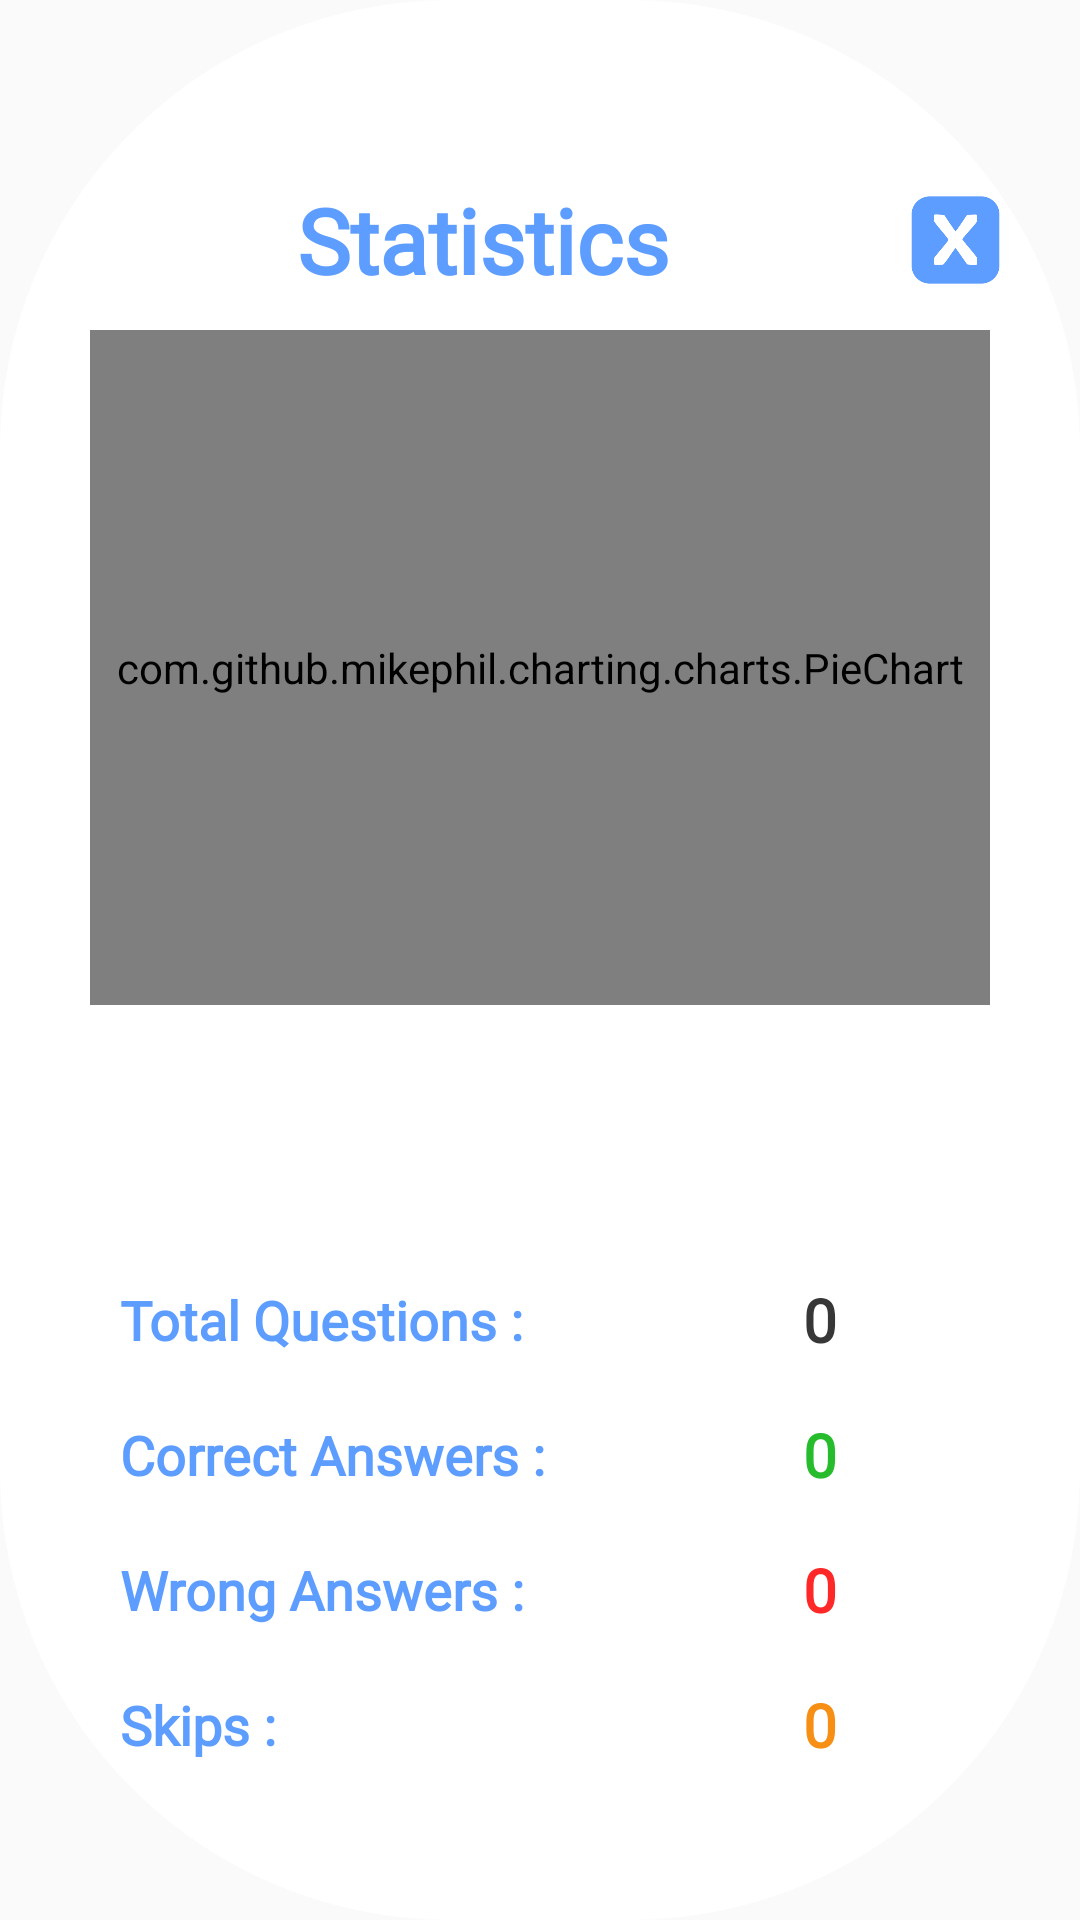

The Android layout XML behind this screen, and the referenced resources:
<!-- AndroidManifest.xml: application theme AppTheme -->
<!-- res/layout/statistics.xml -->
<?xml version="1.0" encoding="utf-8"?>
<androidx.constraintlayout.widget.ConstraintLayout
    xmlns:android="http://schemas.android.com/apk/res/android"
    xmlns:app="http://schemas.android.com/apk/res-auto"
    android:layout_width="match_parent"
    android:layout_height="match_parent"
    android:background="@drawable/white_button">


    <LinearLayout
        android:layout_width="match_parent"
        android:layout_height="wrap_content"
        android:orientation="vertical"
        android:paddingTop="20dp"
        app:layout_constraintBottom_toBottomOf="parent"
        app:layout_constraintEnd_toEndOf="parent"
        app:layout_constraintStart_toStartOf="parent"
        app:layout_constraintTop_toTopOf="parent">

        <LinearLayout
            android:layout_width="match_parent"
            android:layout_height="60dp"
            android:layout_marginTop="10dp"
            android:orientation="horizontal">

            <TextView
                android:layout_width="0dp"
                android:layout_height="60dp"
                android:layout_gravity="center_vertical"
                android:layout_marginStart="35dp"
                android:layout_weight="1"
                android:gravity="center"
                android:fontFamily="@font/m_semibold"
                android:paddingHorizontal="10dp"
                android:text="Statistics"
                android:textColor="#5C9DFF"
                android:textSize="30sp"
                android:textStyle="bold" />


            <ImageView
                android:id="@+id/close_dialog"
                android:layout_width="30dp"
                android:layout_height="30dp"
                android:layout_gravity="center"
                android:layout_marginEnd="10dp"
                android:layout_weight=".13"
                android:gravity="center"
                android:scaleType="fitCenter"
                app:srcCompat="@drawable/close_icon" />


        </LinearLayout>
<com.github.mikephil.charting.charts.PieChart
    android:id="@+id/chart1"
    android:layout_marginHorizontal="30dp"
    android:layout_width="match_parent"
    android:layout_height="225dp"
    android:layout_marginBottom="15dp"
    />

        <LinearLayout
            android:layout_width="match_parent"
            android:layout_height="60dp"
            android:layout_marginHorizontal="30dp"
            android:orientation="horizontal">


            <ImageView
                android:id="@+id/level"
                android:layout_width="0dp"
                android:layout_height="60dp"
                android:layout_gravity="center_vertical"
                android:layout_marginEnd="10dp"
                android:layout_weight="1"
                android:gravity="center"
                android:paddingHorizontal="10dp"
                android:scaleType="centerCrop" />


        </LinearLayout>

        <LinearLayout
            android:layout_width="match_parent"
            android:layout_height="30dp"
            android:layout_marginHorizontal="30dp"
            android:layout_marginTop="15dp"
            android:orientation="horizontal">

            <TextView

                android:layout_width="0dp"
                android:layout_height="30dp"
                android:layout_gravity="center_vertical"
                android:layout_marginEnd="10dp"
                android:layout_weight="1"
                android:gravity="center_vertical"
                android:fontFamily="@font/m_semibold"
                android:paddingHorizontal="10dp"
                android:text="Total Questions :"
                android:textColor="#5C9DFF"
                android:textSize="18sp"
                android:textStyle="bold" />



            <TextView
                android:id="@+id/total"
                android:layout_width="0dp"
                android:layout_height="30dp"
                android:layout_gravity="center_vertical"
                android:layout_marginEnd="10dp"
                android:layout_weight="0.5"
                android:gravity="center"
                android:text="0"
                android:fontFamily="@font/m_bold"
                android:paddingHorizontal="10dp"
                android:textColor="#373737"
                android:textSize="20sp"
                android:textStyle="bold" />


        </LinearLayout>

        <LinearLayout
            android:layout_width="match_parent"
            android:layout_height="30dp"
            android:layout_marginHorizontal="30dp"
            android:layout_marginTop="15dp"
            android:orientation="horizontal">

            <TextView

                android:layout_width="0dp"
                android:layout_height="30dp"
                android:layout_gravity="center_vertical"
                android:layout_marginEnd="10dp"
                android:layout_weight="1"
                android:fontFamily="@font/m_semibold"
                android:gravity="center_vertical"
                android:paddingHorizontal="10dp"
                android:text="Correct Answers :"
                android:textColor="#5C9DFF"
                android:textSize="18sp"
                android:textStyle="bold" />



            <TextView
                android:id="@+id/correct"
                android:layout_width="0dp"
                android:layout_height="30dp"
                android:layout_gravity="center_vertical"
                android:layout_marginEnd="10dp"
                android:layout_weight="0.5"
                android:gravity="center"
                android:text="0"
                android:fontFamily="@font/m_bold"
                android:paddingHorizontal="10dp"
                android:textColor="#26BC2C"
                android:textSize="20sp"
                android:textStyle="bold" />


        </LinearLayout>

        <LinearLayout
            android:layout_width="match_parent"
            android:layout_height="30dp"
            android:layout_marginHorizontal="30dp"
            android:layout_marginTop="15dp"

            android:orientation="horizontal">

            <TextView

                android:layout_width="0dp"
                android:layout_height="30dp"
                android:layout_gravity="center_vertical"
                android:layout_marginEnd="10dp"
                android:layout_weight="1"
                android:gravity="center_vertical"
                android:fontFamily="@font/m_semibold"
                android:paddingHorizontal="10dp"
                android:text="Wrong Answers :"
                android:textColor="#5C9DFF"
                android:textSize="18sp"
                android:textStyle="bold" />



            <TextView
                android:id="@+id/wrong"
                android:layout_width="0dp"
                android:layout_height="30dp"
                android:layout_gravity="center_vertical"
                android:layout_marginEnd="10dp"
                android:layout_weight="0.5"
                android:gravity="center"
                android:text="0"
                android:fontFamily="@font/m_bold"
                android:paddingHorizontal="10dp"
                android:textColor="#FF2828"
                android:textSize="20sp"
                android:textStyle="bold" />


        </LinearLayout>

        <LinearLayout
            android:layout_width="match_parent"
            android:layout_height="30dp"
            android:layout_marginHorizontal="30dp"
            android:layout_marginTop="15dp"
            android:layout_marginBottom="30dp"
            android:orientation="horizontal">

            <TextView
                android:layout_width="0dp"
                android:layout_height="30dp"
                android:layout_gravity="center_vertical"
                android:layout_marginEnd="10dp"
                android:layout_weight="1"
                android:fontFamily="@font/m_semibold"
                android:gravity="center_vertical"
                android:paddingHorizontal="10dp"
                android:text="Skips :"
                android:textColor="#5C9DFF"
                android:textSize="18sp"
                android:textStyle="bold" />



            <TextView
                android:id="@+id/skip"
                android:layout_width="0dp"
                android:layout_height="30dp"
                android:layout_gravity="center_vertical"
                android:layout_marginEnd="10dp"
                android:layout_weight="0.5"
                android:gravity="center"
                android:text="0"
                android:fontFamily="@font/m_bold"
                android:paddingHorizontal="10dp"
                android:textColor="#F68F14"
                android:textSize="20sp"
                android:textStyle="bold" />


        </LinearLayout>



    </LinearLayout>

</androidx.constraintlayout.widget.ConstraintLayout>
<!-- resources referenced by this layout -->
<resources>
  <!-- drawable close_icon: png bitmap (drawable, 11498 bytes) -->
  <!-- drawable white_button (drawable) -->
  <?xml version="1.0" encoding="utf-8"?>
  <shape xmlns:android="http://schemas.android.com/apk/res/android" android:shape="rectangle">
      <solid android:color="#F7FFFFFF"/>
      <corners android:radius="150dp" />
  
  
  </shape>
  <style name="AppTheme" parent="Theme.AppCompat.Light.NoActionBar">
          
          <item name="colorPrimary">@color/colorPrimary</item>
          <item name="colorPrimaryDark">@color/colorPrimaryDark</item>
          <item name="colorAccent">@color/colorAccent</item>
      </style>
  <color name="colorPrimary">#FF8FB8</color>
  <color name="colorPrimaryDark">#FF8FB8</color>
  <color name="colorAccent">#E8DF95</color>
</resources>
